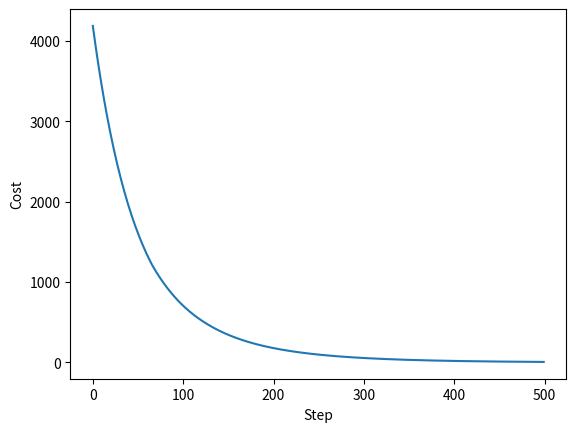

Recreate this plot in Python.
import numpy as np
import matplotlib.pyplot as plt
N,D_in, H, D_out = 2,100,50,1
x = np.random.randn(N,D_in)
y = np.random.randn(N,D_out)
print(x.shape)
print(y.shape)
w1 = np.random.randn(D_in,H)
w2 = np.random.randn(H,D_out)
print(w1.shape)
print(w2.shape)

y_pred_list = list()
loss_list = list()
learning_rate = 1e-6
for t in range(500):
    h =x.dot(w1)
    h_relu = np.maximum(h,0)
    y_pred = h_relu.dot(w2)
    y_pred_list.append(y_pred[0][0])
    
    loss = np.square(y_pred -y).sum()
    loss_list.append(loss)
    print(t,loss)
    
    grad_y_pred = 2.0 *(y_pred - y)
    grad_w2 = h_relu.T.dot(grad_y_pred)
    grad_h_relu = grad_y_pred.dot(w2.T)
    grad_h = grad_h_relu.copy()
    grad_h[h<0]=0
    grad_w1 = x.T.dot(grad_h)
    w1-= learning_rate * grad_w1
    w2-= learning_rate * grad_w2
    
#Comprehention    
step_list = [i for i in range(len(loss_list))]    
plt.plot(step_list, loss_list)
plt.ylabel('Cost')
plt.xlabel('Step')
plt.show()    